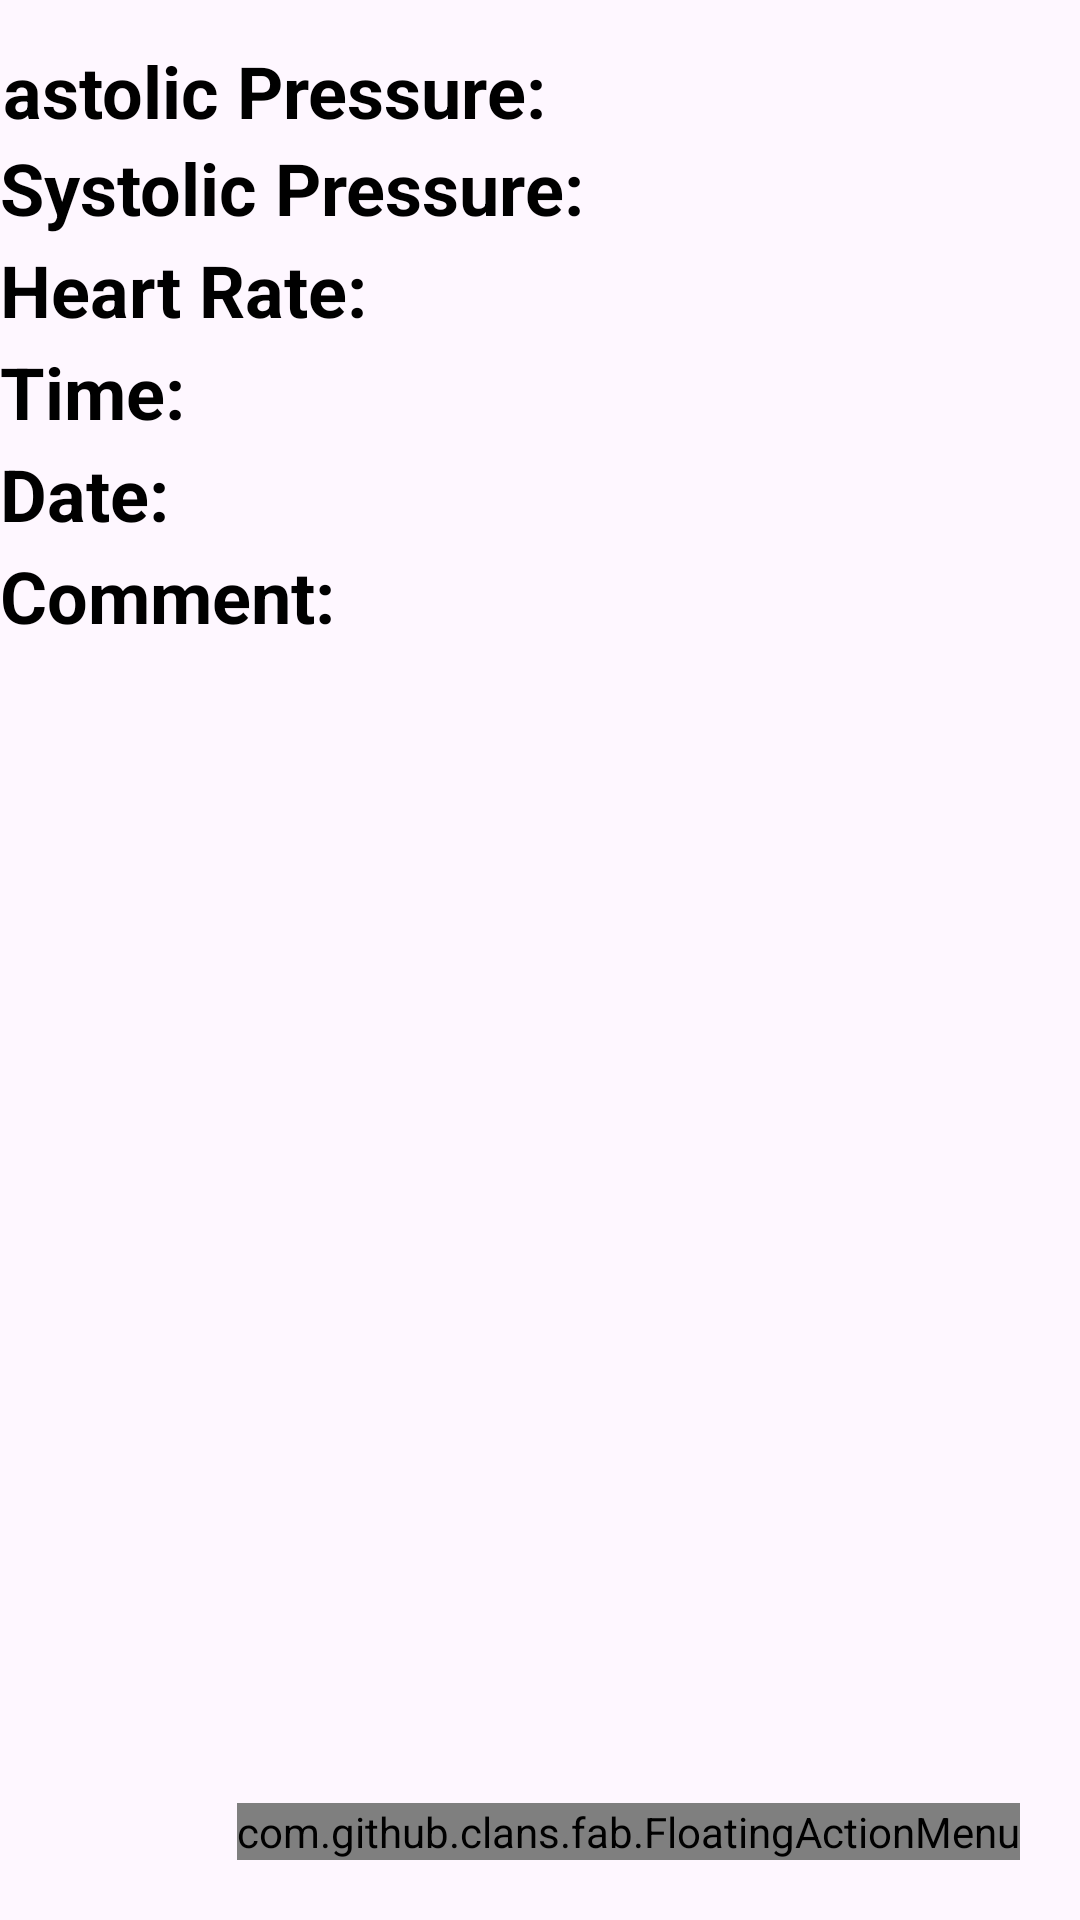

Android layout source for this screen:
<!-- AndroidManifest.xml: application theme Theme.Material3.Light -->
<!-- res/layout/activity_detail.xml -->
<?xml version="1.0" encoding="utf-8"?>
<LinearLayout xmlns:android="http://schemas.android.com/apk/res/android"
    xmlns:app="http://schemas.android.com/apk/res-auto"
    xmlns:tools="http://schemas.android.com/tools"
    android:layout_width="match_parent"
    android:layout_height="match_parent"
    android:orientation="vertical"
    tools:context=".DetailActivity">

    <TextView
        android:id="@+id/dias"
        android:layout_width="402dp"
        android:layout_height="wrap_content"
        android:layout_gravity="center"
        android:layout_marginTop="14dp"
        android:text="Diastolic Pressure:"
        android:textColor="@color/black"
        android:textSize="24sp"
        android:textStyle="bold" />

    <TextView
        android:id="@+id/sys"
        android:layout_width="399dp"
        android:layout_height="34dp"
        android:text="Systolic Pressure:"
        android:textColor="@color/black"
        android:textSize="24sp"
        android:textStyle="bold" />

    <TextView
        android:id="@+id/heart"
        android:layout_width="399dp"
        android:layout_height="34dp"
        android:text="Heart Rate:"
        android:textColor="@color/black"
        android:textSize="24sp"
        android:textStyle="bold" />

    <TextView
        android:id="@+id/time"
        android:layout_width="399dp"
        android:layout_height="34dp"
        android:text="Time:"
        android:textColor="@color/black"
        android:textSize="24sp"
        android:textStyle="bold" />

    <TextView
        android:id="@+id/date"
        android:layout_width="399dp"
        android:layout_height="34dp"
        android:text="Date:"
        android:textColor="@color/black"
        android:textSize="24sp"
        android:textStyle="bold" />

    <TextView
        android:id="@+id/comment"
        android:layout_width="399dp"
        android:layout_height="34dp"
        android:text="Comment:"
        android:textColor="@color/black"
        android:textSize="24sp"
        android:textStyle="bold" />

    <RelativeLayout
        android:layout_width="match_parent"
        android:layout_height="match_parent">

        <com.github.clans.fab.FloatingActionMenu
            android:layout_width="wrap_content"
            android:layout_height="wrap_content"
            android:layout_alignParentBottom="true"
            android:layout_alignParentEnd="true"
            app:menu_fab_size="normal"
            android:layout_marginBottom="20dp"
            android:layout_marginEnd="20dp"
            app:menu_colorPressed="@color/purple_200"
            app:menu_colorNormal="@color/purple_200"
            app:menu_icon="@drawable/ic_baseline_format_list_bulleted_24"
            app:menu_openDirection="up"
            app:menu_showShadow="true"
            >

            <com.github.clans.fab.FloatingActionButton
                android:layout_width="wrap_content"
                android:layout_height="wrap_content"
                android:id="@+id/editButton"
                android:src="@drawable/ic_baseline_edit_24"
                app:fab_showShadow="true"
                app:fab_colorNormal="@color/green"
                app:fab_size="mini"/>

            <com.github.clans.fab.FloatingActionButton
                android:layout_width="wrap_content"
                android:layout_height="wrap_content"
                android:id="@+id/deleteButton"
                android:src="@drawable/ic_baseline_delete_24"
                app:fab_showShadow="true"
                app:fab_colorNormal="@color/red"
                app:fab_size="mini"/>




        </com.github.clans.fab.FloatingActionMenu>

        </RelativeLayout>



</LinearLayout>
<!-- resources referenced by this layout -->
<resources>
  <color name="black">#FF000000</color>
  <color name="purple_200">#FFBB86FC</color>
  <!-- drawable ic_baseline_delete_24 (drawable) -->
  <vector android:height="35dp" android:tint="#0022FD"
      android:viewportHeight="24" android:viewportWidth="24"
      android:width="35dp" xmlns:android="http://schemas.android.com/apk/res/android">
      <path android:fillColor="@android:color/white" android:pathData="M6,19c0,1.1 0.9,2 2,2h8c1.1,0 2,-0.9 2,-2V7H6v12zM19,4h-3.5l-1,-1h-5l-1,1H5v2h14V4z"/>
  </vector>
  <!-- drawable ic_baseline_edit_24 (drawable) -->
  <vector android:height="24dp" android:tint="#0022FD"
      android:viewportHeight="24" android:viewportWidth="24"
      android:width="24dp" xmlns:android="http://schemas.android.com/apk/res/android">
      <path android:fillColor="@android:color/white" android:pathData="M3,17.25V21h3.75L17.81,9.94l-3.75,-3.75L3,17.25zM20.71,7.04c0.39,-0.39 0.39,-1.02 0,-1.41l-2.34,-2.34c-0.39,-0.39 -1.02,-0.39 -1.41,0l-1.83,1.83 3.75,3.75 1.83,-1.83z"/>
  </vector>
</resources>
